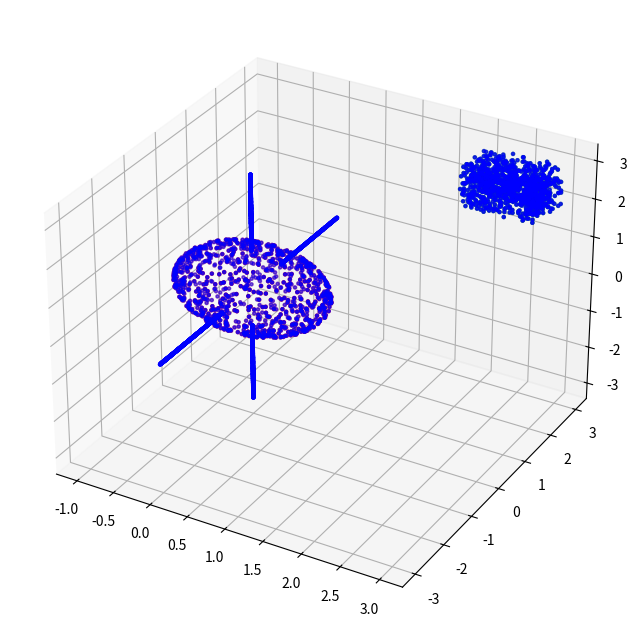

The matplotlib source for this figure:
# [redacted]
import numpy as np
import matplotlib.pyplot as plt

def genLDdata(plot=True):
    # Sample from the surface of a sphere
    X1, X2, X3 = np.random.randn(3, 1000)
    lambda_ = np.sqrt(X1**2 + X2**2 + X3**2)
    X1, X2, X3 = X1 / lambda_, X2 / lambda_, X3 / lambda_
    X = np.column_stack((X1, X2, X3))
    
    # Sample from a cube
    X1, X2, X3 = np.random.rand(3, 1000) + 2
    XX = np.column_stack((X1, X2, X3))
    
    # Sample from lines attached to a sphere
    L1 = np.column_stack((np.zeros(1000), np.zeros(1000), 2 * np.random.rand(1000) + 1))
    L2 = np.column_stack((np.zeros(1000), np.zeros(1000), -2 * np.random.rand(1000) - 1))
    L3 = np.column_stack((np.zeros(1000), 2 * np.random.rand(1000) + 1, np.zeros(1000)))
    L4 = np.column_stack((np.zeros(1000), -2 * np.random.rand(1000) - 1, np.zeros(1000)))
    
    A = np.vstack((X, XX, L1, L2, L3, L4))
    
    if plot:
        plt.figure(figsize=(8, 8))
        ax = plt.axes(projection='3d')
        ax.scatter(X[:, 0], X[:, 1], X[:, 2], c='r', marker='.')
        ax.scatter(XX[:, 0], XX[:, 1], XX[:, 2], c='g', marker='.')
        ax.scatter(A[:, 0], A[:, 1], A[:, 2], c='b', marker='.')
        ax.grid(True)
        plt.show()
    
    return A

# Call the function to generate data and plot
if __name__ == "__main__":
  genLDdata()
